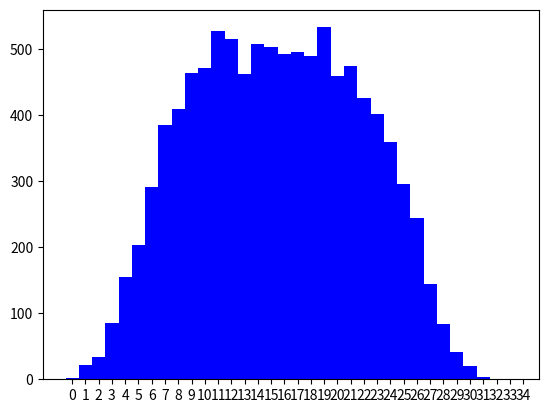

Write the Python code that produced this figure. (Note: this script raises an exception after producing the figure.)
# -*- coding: utf-8 -*-
"""
Author: Ruben
"""


def main():
    """ Main method """
    from random import randint
    import matplotlib.pyplot as plt

    # PROGRAM VARIABLES
    points = 0
    points_list = []
    max_points = 0

    # USER VARIABLES
    rolls = 10000
    dice_list = {
        'D20': 20, 
        'D4': 4,
        'D6': 6,
        'D5': 5
        }    

    # HISTOGRAM RANGE
    min_points = len(dice_list)

    for faces in dice_list.values():
        max_points = max_points + faces

    possible_points = range(min_points,max_points+1)

    # GET DATA
    for i in range(rolls):
        points = 0
        for dice in dice_list.values():
            points = points +  randint(1, dice)
        points_list.append(points)    

    # BUILD GRAPH
    fin = [possible_points.index(i) for i in points_list]
    plt.hist(fin, bins=range(max_points), align="left", color="blue")
    plt.xticks(range(max_points), possible_points)

    plt.xlabel("Results")
    plt.ylabel("Frequency")
    plt.show()
    
if __name__ == '__main__':
    main()
